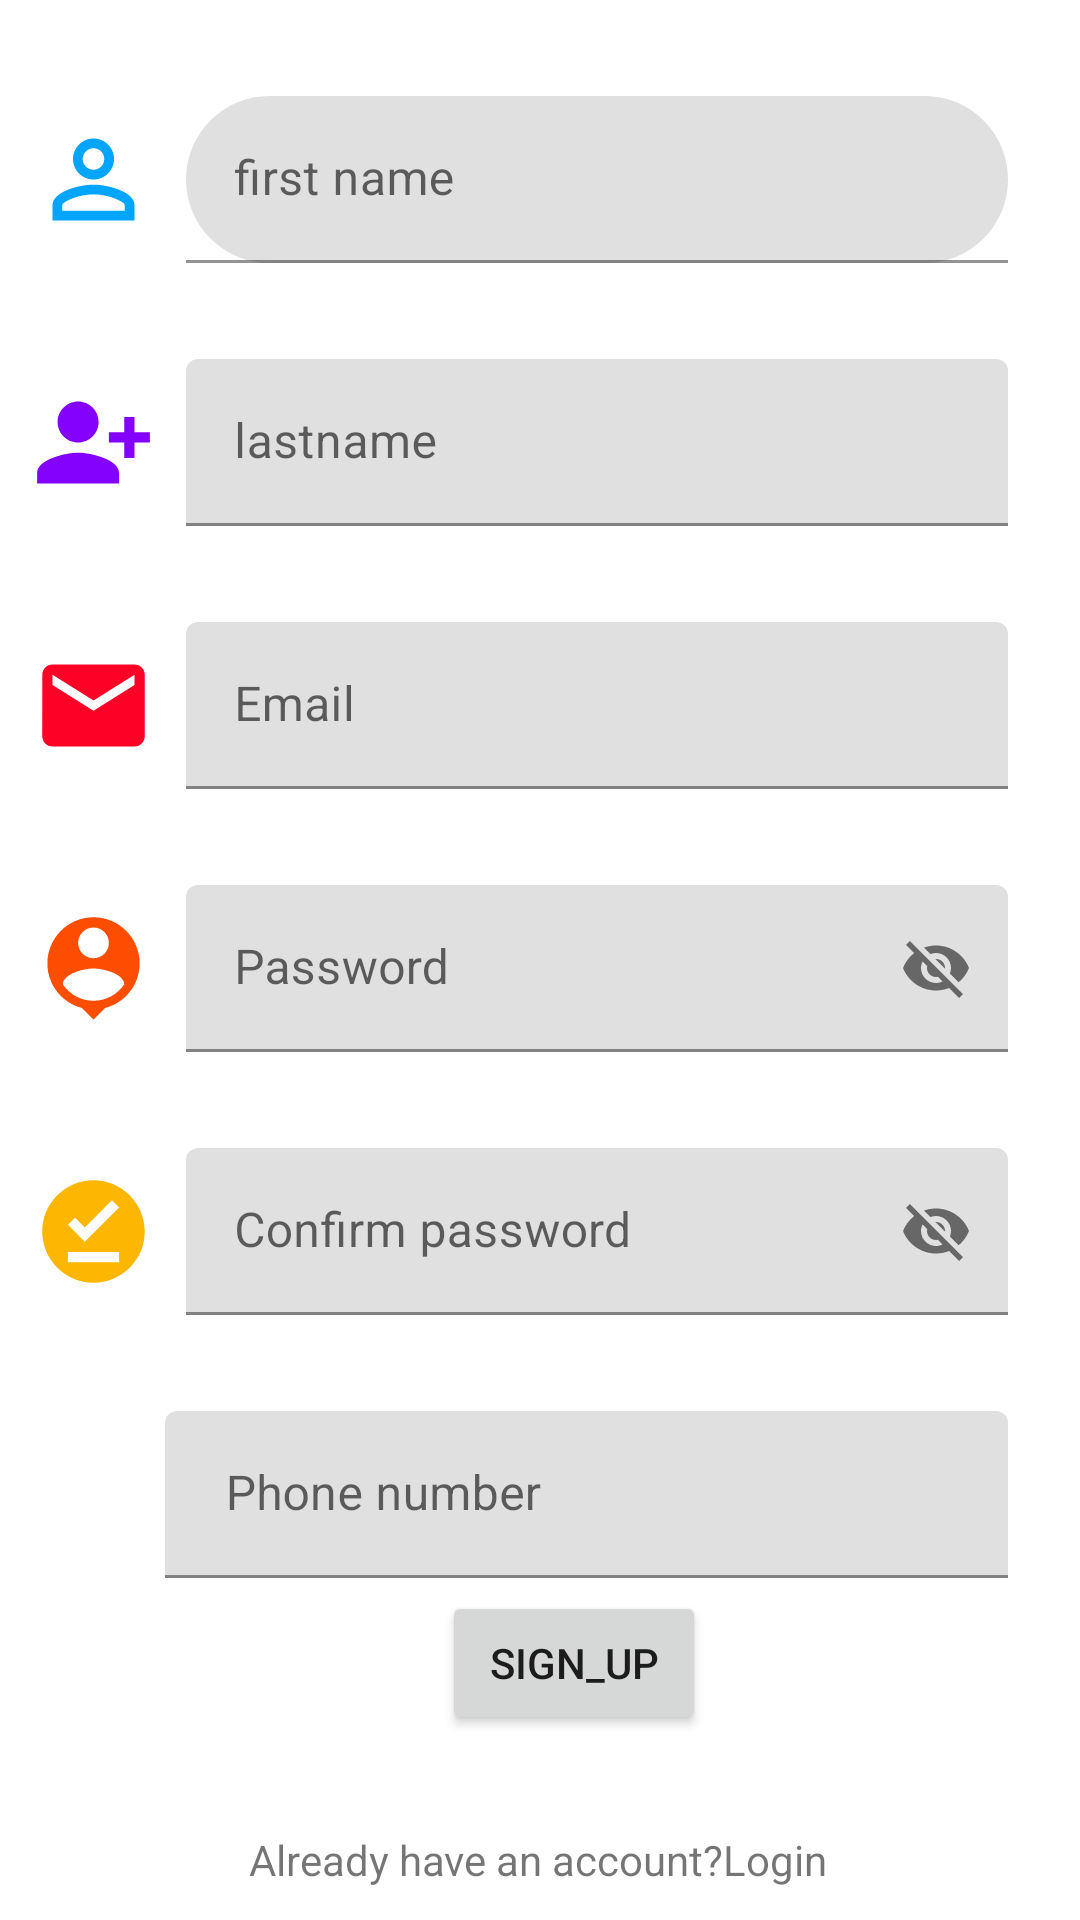

The Android layout XML behind this screen, and the referenced resources:
<!-- AndroidManifest.xml: application theme Theme.Workoutlog -->
<!-- res/layout/activity_signup.xml -->
<?xml version="1.0" encoding="utf-8"?>
<androidx.constraintlayout.widget.ConstraintLayout xmlns:android="http://schemas.android.com/apk/res/android"
    xmlns:app="http://schemas.android.com/apk/res-auto"
    xmlns:tools="http://schemas.android.com/tools"
    android:layout_width="match_parent"
    android:layout_height="match_parent"
    tools:context=".ui.SignupActivity">

    <com.google.android.material.textfield.TextInputLayout
        android:id="@+id/tilFirstname"
        android:layout_width="0dp"
        android:layout_height="wrap_content"
        android:layout_marginStart="8dp"
        android:layout_marginTop="32dp"
        android:layout_marginEnd="24dp"
        app:boxCornerRadiusBottomEnd="34dp"
        app:boxCornerRadiusBottomStart="34dp"
        app:boxCornerRadiusTopEnd="34dp"
        app:boxCornerRadiusTopStart="34dp"
        app:layout_constraintEnd_toEndOf="parent"
        app:layout_constraintStart_toEndOf="@+id/imgfirstname"
        app:layout_constraintTop_toTopOf="parent">

        <com.google.android.material.textfield.TextInputEditText
            android:id="@+id/etFirstname"
            android:layout_width="match_parent"
            android:layout_height="wrap_content"
            android:hint="first name"
            android:textColorHint="#616161"
            tools:ignore="TextContrastCheck" />
    </com.google.android.material.textfield.TextInputLayout>

    <ImageView
        android:id="@+id/imgfirstname"
        android:layout_width="46dp"
        android:layout_height="41dp"
        android:layout_marginStart="8dp"
        app:layout_constraintBottom_toBottomOf="@+id/tilFirstname"
        app:layout_constraintStart_toStartOf="parent"
        app:layout_constraintTop_toTopOf="@+id/tilFirstname"
        app:srcCompat="@drawable/ic_baseline_perm_identity_24" />

    <com.google.android.material.textfield.TextInputLayout
        android:id="@+id/tilLastname"
        android:layout_width="0dp"
        android:layout_height="wrap_content"
        android:layout_marginStart="8dp"
        android:layout_marginTop="32dp"
        android:layout_marginEnd="24dp"
        app:layout_constraintEnd_toEndOf="parent"
        app:layout_constraintStart_toEndOf="@+id/imglastname"
        app:layout_constraintTop_toBottomOf="@+id/tilFirstname">

        <com.google.android.material.textfield.TextInputEditText
            android:id="@+id/etLastname"
            android:layout_width="match_parent"
            android:layout_height="wrap_content"
            android:hint="lastname" />
    </com.google.android.material.textfield.TextInputLayout>

    <ImageView
        android:id="@+id/imglastname"
        android:layout_width="46dp"
        android:layout_height="41dp"
        android:layout_marginStart="8dp"
        app:layout_constraintBottom_toBottomOf="@+id/tilLastname"
        app:layout_constraintStart_toStartOf="parent"
        app:layout_constraintTop_toTopOf="@+id/tilLastname"
        app:srcCompat="@drawable/ic_baseline_person_add_alt_1_24" />

    <com.google.android.material.textfield.TextInputLayout
        android:id="@+id/tilemail"
        android:layout_width="0dp"
        android:layout_height="wrap_content"
        android:layout_marginStart="8dp"
        android:layout_marginTop="32dp"
        android:layout_marginEnd="24dp"
        app:layout_constraintEnd_toEndOf="parent"
        app:layout_constraintStart_toEndOf="@+id/imgEmail"
        app:layout_constraintTop_toBottomOf="@+id/tilLastname">

        <com.google.android.material.textfield.TextInputEditText
            android:id="@+id/etemail"
            android:layout_width="match_parent"
            android:layout_height="wrap_content"
            android:hint="Email" />
    </com.google.android.material.textfield.TextInputLayout>

    <ImageView
        android:id="@+id/imgEmail"
        android:layout_width="46dp"
        android:layout_height="41dp"
        android:layout_marginStart="8dp"
        app:layout_constraintBottom_toBottomOf="@+id/tilemail"
        app:layout_constraintStart_toStartOf="parent"
        app:layout_constraintTop_toTopOf="@+id/tilemail"
        app:srcCompat="@drawable/ic_baseline_email_24" />

    <com.google.android.material.textfield.TextInputLayout
        android:id="@+id/tilpassword"
        android:layout_width="0dp"
        android:layout_height="wrap_content"
        android:layout_marginStart="8dp"
        android:layout_marginTop="32dp"
        android:layout_marginEnd="24dp"
        app:layout_constraintEnd_toEndOf="parent"
        app:layout_constraintStart_toEndOf="@+id/imgpassword"
        app:layout_constraintTop_toBottomOf="@+id/tilemail"
        app:passwordToggleEnabled="true">

        <com.google.android.material.textfield.TextInputEditText
            android:id="@+id/etPassword"
            android:layout_width="match_parent"
            android:layout_height="wrap_content"
            android:hint="Password" />
    </com.google.android.material.textfield.TextInputLayout>

    <ImageView
        android:id="@+id/imgpassword"
        android:layout_width="46dp"
        android:layout_height="41dp"
        android:layout_marginStart="8dp"
        app:layout_constraintBottom_toBottomOf="@+id/tilpassword"
        app:layout_constraintStart_toStartOf="parent"
        app:layout_constraintTop_toTopOf="@+id/tilpassword"
        app:srcCompat="@drawable/ic_baseline_person_pin_24" />

    <com.google.android.material.textfield.TextInputLayout
        android:id="@+id/tilconfirmpassword"
        android:layout_width="0dp"
        android:layout_height="wrap_content"
        android:layout_marginStart="8dp"
        android:layout_marginTop="32dp"
        android:layout_marginEnd="24dp"
        app:layout_constraintEnd_toEndOf="parent"
        app:layout_constraintStart_toEndOf="@+id/imgconfirm"
        app:layout_constraintTop_toBottomOf="@+id/tilpassword"
        app:passwordToggleEnabled="true">

        <com.google.android.material.textfield.TextInputEditText
            android:id="@+id/etconfirmpassword"
            android:layout_width="match_parent"
            android:layout_height="wrap_content"
            android:hint="Confirm password" />
    </com.google.android.material.textfield.TextInputLayout>

    <ImageView
        android:id="@+id/imgconfirm"
        android:layout_width="46dp"
        android:layout_height="41dp"
        android:layout_marginStart="8dp"
        app:layout_constraintBottom_toBottomOf="@+id/tilconfirmpassword"
        app:layout_constraintStart_toStartOf="parent"
        app:layout_constraintTop_toTopOf="@+id/tilconfirmpassword"
        app:srcCompat="@drawable/ic_baseline_offline_pin_24" />

    <Button
        android:id="@+id/btnSignup"
        android:layout_width="wrap_content"
        android:layout_height="wrap_content"
        android:layout_marginStart="24dp"
        android:layout_marginTop="92dp"
        android:layout_marginEnd="24dp"
        android:text="SIGN_UP"
        app:layout_constraintEnd_toEndOf="parent"
        app:layout_constraintHorizontal_bias="0.55"
        app:layout_constraintStart_toStartOf="parent"
        app:layout_constraintTop_toBottomOf="@+id/tilconfirmpassword" />

    <TextView
        android:id="@+id/tvhaveaccount"
        android:layout_width="wrap_content"
        android:layout_height="wrap_content"
        android:layout_marginStart="24dp"
        android:layout_marginTop="32dp"
        android:layout_marginEnd="24dp"
        android:text="Already have an account?Login"
        app:layout_constraintEnd_toEndOf="parent"
        app:layout_constraintHorizontal_bias="0.497"
        app:layout_constraintStart_toStartOf="parent"
        app:layout_constraintTop_toBottomOf="@+id/btnSignup" />

    <com.google.android.material.textfield.TextInputLayout
        android:id="@+id/tilPhonenumber"
        android:layout_width="0dp"
        android:layout_height="wrap_content"
        android:layout_marginStart="55dp"
        android:layout_marginTop="32dp"
        android:layout_marginEnd="24dp"
        app:layout_constraintEnd_toEndOf="parent"
        app:layout_constraintStart_toStartOf="parent"
        app:layout_constraintTop_toBottomOf="@+id/tilconfirmpassword">

        <com.google.android.material.textfield.TextInputEditText
            android:id="@+id/etPhonenumber"
            android:layout_width="match_parent"
            android:layout_height="wrap_content"
            android:hint=" Phone number" />
    </com.google.android.material.textfield.TextInputLayout>
</androidx.constraintlayout.widget.ConstraintLayout>
<!-- resources referenced by this layout -->
<resources>
  <!-- drawable ic_baseline_email_24 (drawable) -->
  <vector android:height="24dp" android:tint="#FD0127"
      android:viewportHeight="24" android:viewportWidth="24"
      android:width="24dp" xmlns:android="http://schemas.android.com/apk/res/android">
      <path android:fillColor="@android:color/white" android:pathData="M20,4L4,4c-1.1,0 -1.99,0.9 -1.99,2L2,18c0,1.1 0.9,2 2,2h16c1.1,0 2,-0.9 2,-2L22,6c0,-1.1 -0.9,-2 -2,-2zM20,8l-8,5 -8,-5L4,6l8,5 8,-5v2z"/>
  </vector>
  <!-- drawable ic_baseline_offline_pin_24 (drawable) -->
  <vector android:height="24dp" android:tint="#FDB601"
      android:viewportHeight="24" android:viewportWidth="24"
      android:width="24dp" xmlns:android="http://schemas.android.com/apk/res/android">
      <path android:fillColor="@android:color/white" android:pathData="M12,2C6.5,2 2,6.5 2,12s4.5,10 10,10s10,-4.5 10,-10S17.5,2 12,2zM17,18H7v-2h10V18zM10.3,14L7,10.7l1.4,-1.4l1.9,1.9l5.3,-5.3L17,7.3L10.3,14z"/>
  </vector>
  <!-- drawable ic_baseline_perm_identity_24 (drawable) -->
  <vector android:height="24dp" android:tint="#01A5FD"
      android:viewportHeight="24" android:viewportWidth="24"
      android:width="24dp" xmlns:android="http://schemas.android.com/apk/res/android">
      <path android:fillColor="@android:color/white" android:pathData="M12,5.9c1.16,0 2.1,0.94 2.1,2.1s-0.94,2.1 -2.1,2.1S9.9,9.16 9.9,8s0.94,-2.1 2.1,-2.1m0,9c2.97,0 6.1,1.46 6.1,2.1v1.1L5.9,18.1L5.9,17c0,-0.64 3.13,-2.1 6.1,-2.1M12,4C9.79,4 8,5.79 8,8s1.79,4 4,4 4,-1.79 4,-4 -1.79,-4 -4,-4zM12,13c-2.67,0 -8,1.34 -8,4v3h16v-3c0,-2.66 -5.33,-4 -8,-4z"/>
  </vector>
  <!-- drawable ic_baseline_person_add_alt_1_24 (drawable) -->
  <vector android:height="24dp" android:tint="#8301FD"
      android:viewportHeight="24" android:viewportWidth="24"
      android:width="24dp" xmlns:android="http://schemas.android.com/apk/res/android">
      <path android:fillColor="@android:color/white" android:pathData="M13,8c0,-2.21 -1.79,-4 -4,-4S5,5.79 5,8s1.79,4 4,4S13,10.21 13,8zM15,10v2h3v3h2v-3h3v-2h-3V7h-2v3H15zM1,18v2h16v-2c0,-2.66 -5.33,-4 -8,-4S1,15.34 1,18z"/>
  </vector>
  <!-- drawable ic_baseline_person_pin_24 (drawable) -->
  <vector android:height="24dp" android:tint="#FD4D01"
      android:viewportHeight="24" android:viewportWidth="24"
      android:width="24dp" xmlns:android="http://schemas.android.com/apk/res/android">
      <path android:fillColor="@android:color/white" android:pathData="M12,2c-4.97,0 -9,4.03 -9,9 0,4.17 2.84,7.67 6.69,8.69L12,22l2.31,-2.31C18.16,18.67 21,15.17 21,11c0,-4.97 -4.03,-9 -9,-9zM12,4c1.66,0 3,1.34 3,3s-1.34,3 -3,3 -3,-1.34 -3,-3 1.34,-3 3,-3zM12,18.3c-2.5,0 -4.71,-1.28 -6,-3.22 0.03,-1.99 4,-3.08 6,-3.08 1.99,0 5.97,1.09 6,3.08 -1.29,1.94 -3.5,3.22 -6,3.22z"/>
  </vector>
  <style name="Theme.Workoutlog" parent="Theme.MaterialComponents.DayNight.DarkActionBar">
          
          <item name="colorPrimary">@color/purple_500</item>
          <item name="colorPrimaryVariant">@color/purple_700</item>
          <item name="colorOnPrimary">@color/white</item>
          
          <item name="colorSecondary">@color/teal_200</item>
          <item name="colorSecondaryVariant">@color/teal_700</item>
          <item name="colorOnSecondary">@color/black</item>
          
          <item name="android:statusBarColor" tools:targetApi="l">?attr/colorPrimaryVariant</item>
          
      </style>
  <!-- not gathered from this repository: default colours our renderer supplied (Android Studio template values) -->
  <color name="purple_500">#FF6200EE</color>
  <color name="purple_700">#FF3700B3</color>
  <color name="teal_200">#FF03DAC5</color>
  <color name="teal_700">#FF018786</color>
  <color name="black">#FF000000</color>
  <color name="white">#FFFFFFFF</color>
</resources>
